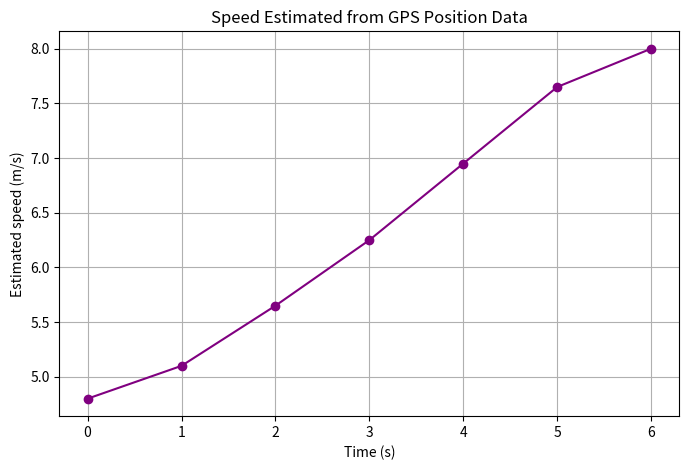

Python code for this plot:
import numpy as np
import matplotlib.pyplot as plt

# GPS samples: time in seconds and position in metres
time = np.array([0, 1, 2, 3, 4, 5, 6], dtype=float)
position = np.array([0.0, 4.8, 10.2, 16.1, 22.7, 30.0, 38.0])
speed = np.zeros_like(position)

# Forward difference at the beginning
speed[0] = (position[1] - position[0]) / (time[1] - time[0])

# Central differences for interior points
for i in range(1, len(time) - 1):
    speed[i] = (position[i + 1] - position[i - 1]) / (time[i + 1] - time[i - 1])

# Backward difference at the end
speed[-1] = (position[-1] - position[-2]) / (time[-1] - time[-2])

for t, x, v in zip(time, position, speed):
    print(f"t={t:.0f}s, position={x:.1f}m, estimated speed = {v:.2f} m/s")

plt.figure(figsize=(8, 5))
plt.plot(time, speed, marker="o", color="purple")
plt.xlabel("Time (s)")
plt.ylabel("Estimated speed (m/s)")
plt.title("Speed Estimated from GPS Position Data")
plt.grid(True)
plt.show()
